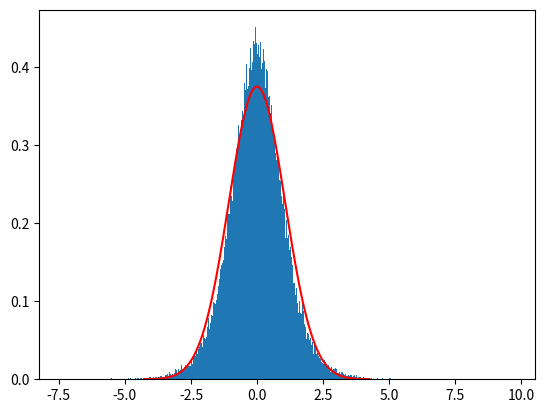

Python code for this plot:
import numpy as np
import scipy.stats as stats
import matplotlib.pyplot as plt

size = 100000
k = 1.7017 / 2

u = np.random.uniform(size=size)
x = -1/(2*k) * np.log(1/u - 1)
print(stats.normaltest(x))
plt.hist(x, bins=1000, density=True)

mu = np.mean(x)
sigma = np.std(x)
x = np.linspace(mu - 4*sigma, mu + 4*sigma, size)
y = stats.norm.pdf(x, mu, sigma)

plt.plot(x, y, 'r')
plt.show()
